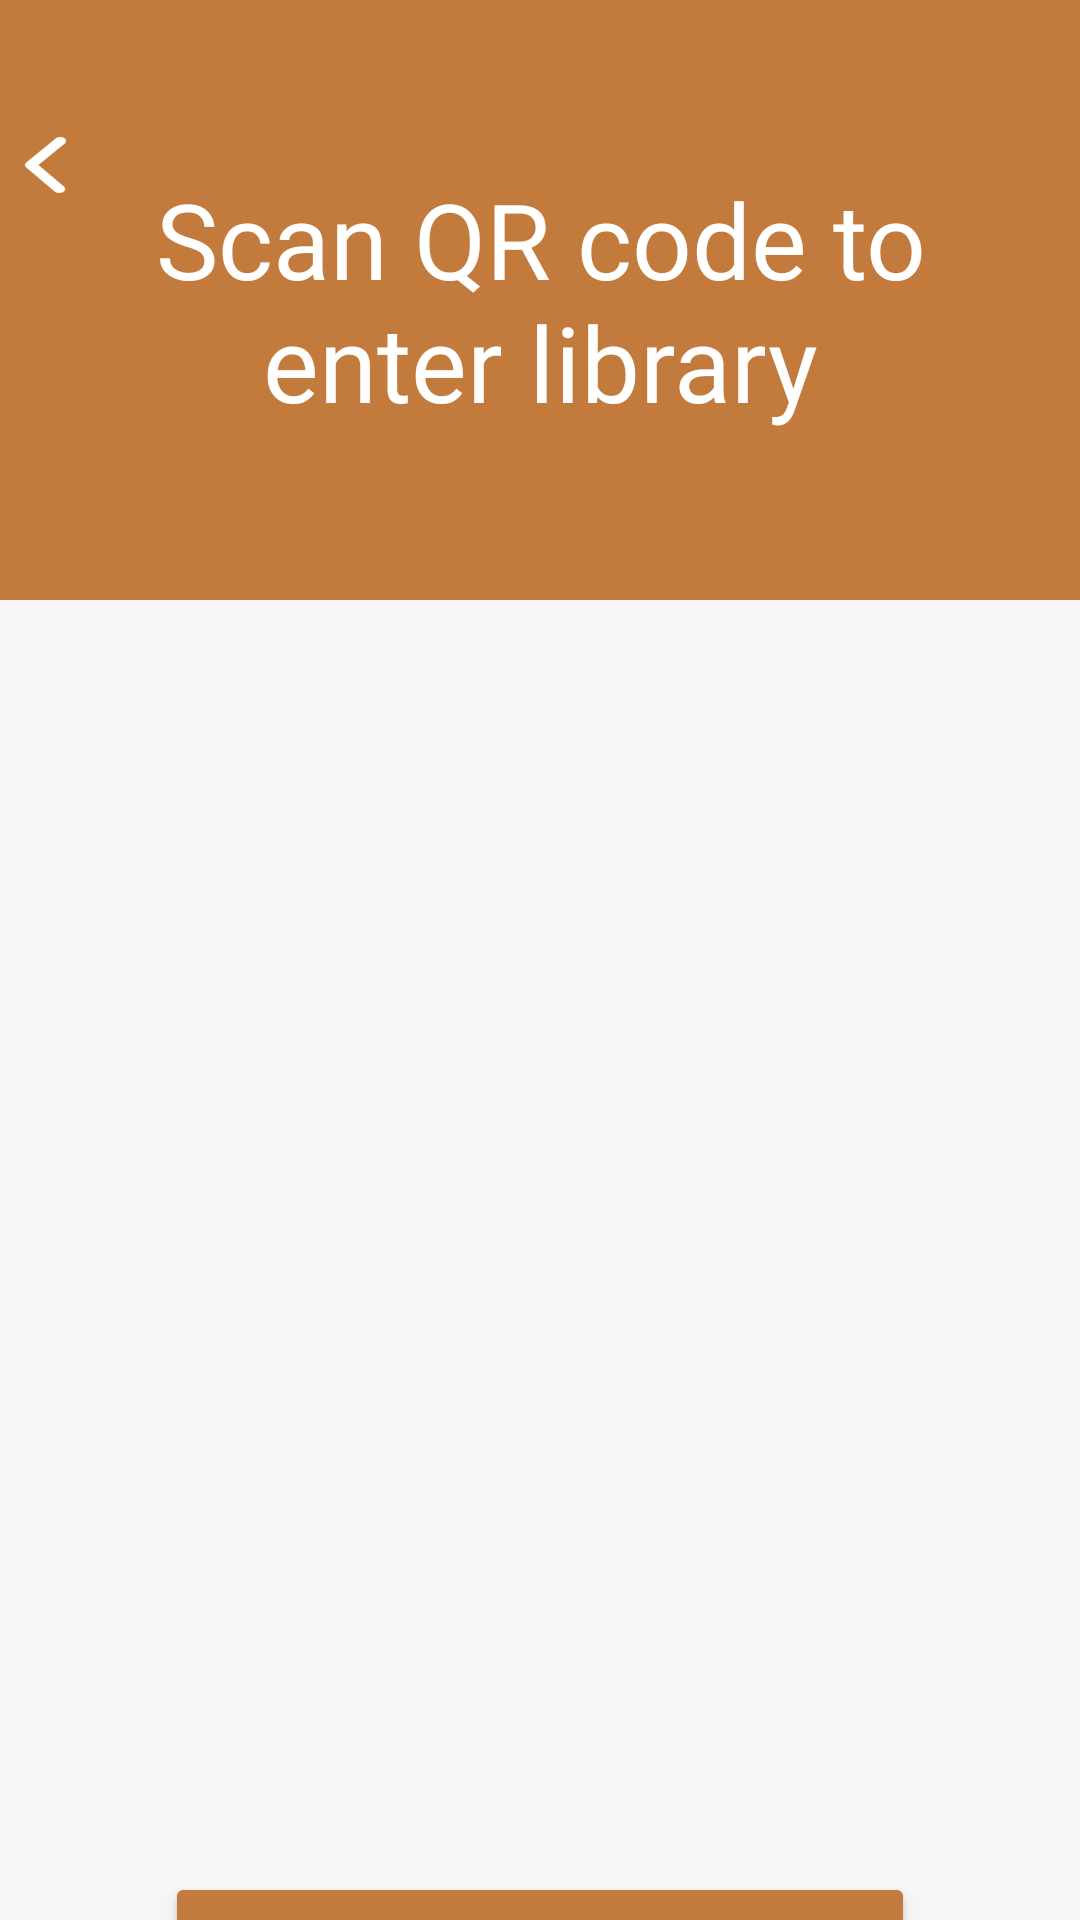

Here is an Android app screen rendered from its layout file. Give the layout XML and the strings, colors and styles it references.
<!-- AndroidManifest.xml: application theme Theme.LibraryManagementSystem -->
<!-- res/layout/activity_qr_code.xml -->
<?xml version="1.0" encoding="utf-8"?>
<androidx.constraintlayout.widget.ConstraintLayout xmlns:android="http://schemas.android.com/apk/res/android"
    xmlns:app="http://schemas.android.com/apk/res-auto"
    xmlns:tools="http://schemas.android.com/tools"
    android:layout_width="match_parent"
    android:layout_height="match_parent"
    android:background="#F6F6F6"
    android:id="@+id/main">

    <LinearLayout
        android:id="@+id/linearLayout1"
        android:layout_width="611dp"
        android:layout_height="200dp"
        android:background="@drawable/rectangle"
        android:orientation="horizontal"
        app:layout_constraintEnd_toEndOf="parent"
        app:layout_constraintStart_toStartOf="parent"
        app:layout_constraintTop_toTopOf="parent" />

    <ImageButton
        android:id="@+id/btnBackQR"
        android:layout_width="47dp"
        android:layout_height="32dp"
        android:layout_marginBottom="90dp"
        android:background="@drawable/arrow"
        android:contentDescription="@string/backbtn"
        app:layout_constraintBottom_toBottomOf="@+id/linearLayout1"
        app:layout_constraintEnd_toStartOf="@+id/textView1"
        app:layout_constraintStart_toStartOf="parent"
        app:layout_constraintTop_toTopOf="@+id/linearLayout1" />

    <TextView
        android:id="@+id/textView1"
        android:layout_width="297dp"
        android:layout_height="199dp"
        android:fontFamily="@font/roboto_serif_semibold"
        android:gravity="center"
        android:text="@string/scan_qr_code_to_enter_library"
        android:textAlignment="center"
        android:textColor="@color/white"
        android:textSize="35sp"
        app:layout_constraintBottom_toBottomOf="@+id/linearLayout1"
        app:layout_constraintEnd_toEndOf="@+id/linearLayout1"
        app:layout_constraintStart_toStartOf="@+id/linearLayout1"
        app:layout_constraintTop_toTopOf="@+id/linearLayout1" />

    <Button
        android:id="@+id/btnCreateQR"
        android:layout_width="250dp"
        android:layout_height="60dp"
        android:backgroundTint="#C27B3C"
        android:fontFamily="@font/roboto_serif_semibold"
        android:text="Generate"
        android:textColor="@color/white"
        android:textSize="25sp"
        app:layout_constraintBottom_toBottomOf="parent"
        app:layout_constraintEnd_toEndOf="parent"
        app:layout_constraintStart_toStartOf="parent"
        app:layout_constraintTop_toBottomOf="@+id/barcodeImageView" />

    <ImageView
        android:id="@+id/qrCodeImageView"
        android:layout_width="363dp"
        android:layout_height="303dp"
        android:layout_marginBottom="44dp"
        app:layout_constraintBottom_toTopOf="@+id/barcodeImageView"
        app:layout_constraintEnd_toEndOf="parent"
        app:layout_constraintHorizontal_bias="0.498"
        app:layout_constraintStart_toStartOf="parent"
        app:layout_constraintTop_toBottomOf="@+id/linearLayout1"
        tools:srcCompat="@tools:sample/avatars" />

    <ImageView
        android:id="@+id/barcodeImageView"
        android:layout_width="366dp"
        android:layout_height="89dp"
        android:layout_marginBottom="32dp"
        app:layout_constraintBottom_toTopOf="@+id/btnCreateQR"
        app:layout_constraintEnd_toEndOf="parent"
        app:layout_constraintHorizontal_bias="0.498"
        app:layout_constraintStart_toStartOf="parent"
        app:layout_constraintTop_toBottomOf="@+id/qrCodeImageView"
        tools:srcCompat="@tools:sample/avatars" />


</androidx.constraintlayout.widget.ConstraintLayout>
<!-- resources referenced by this layout -->
<resources>
  <color name="white">#FFFFFFFF</color>
  <!-- drawable arrow: png bitmap (drawable, 1056 bytes) -->
  <!-- drawable rectangle (drawable) -->
  <?xml version="1.0" encoding="utf-8"?>
  <shape xmlns:android="http://schemas.android.com/apk/res/android">
  
      <gradient
          android:angle="270"
          android:centerColor="#C27B3C"
          android:endColor="#C27B3C"
          android:startColor="#C27B3C" />
  </shape>
  <string name="backbtn">BackBtn</string>
  <string name="scan_qr_code_to_enter_library">Scan QR code to enter library</string>
  <style name="Theme.LibraryManagementSystem" parent="Base.Theme.LibraryManagementSystem" />
  <style name="Base.Theme.LibraryManagementSystem" parent="Theme.Material3.DayNight.NoActionBar">
              <item name="android:windowFullscreen">true</item>
              <item name="android:windowTranslucentStatus">true</item>
          </style>
</resources>
